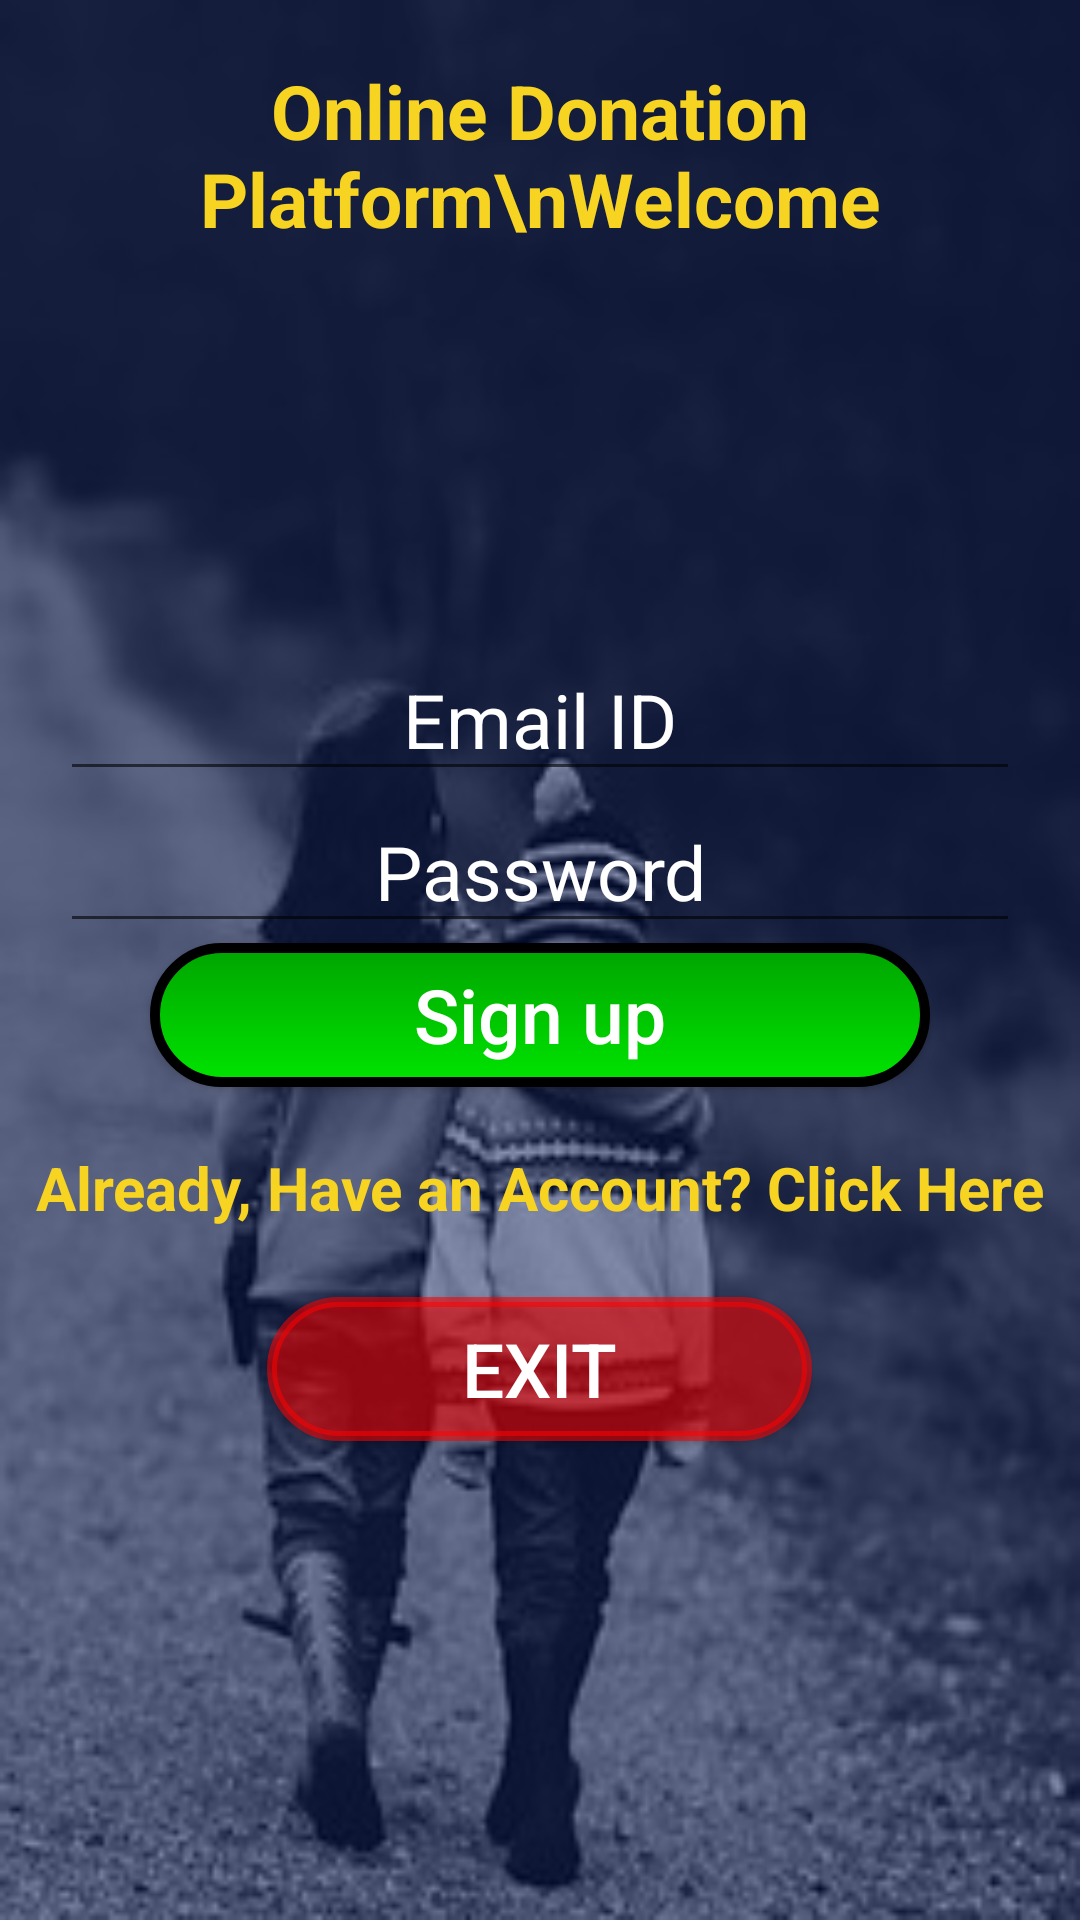

Produce the Android XML layout that renders to this screen, including the resource entries it uses.
<!-- AndroidManifest.xml: application theme AppTheme -->
<!-- res/layout/activity_first.xml -->
<?xml version="1.0" encoding="utf-8"?>

<LinearLayout xmlns:android="http://schemas.android.com/apk/res/android"
    xmlns:app="http://schemas.android.com/apk/res-auto"
    xmlns:tools="http://schemas.android.com/tools"
    android:layout_width="match_parent"
    android:layout_height="match_parent"
    android:orientation="vertical"
    tools:context=".FirstActivity"
    android:layout_gravity="center"
    android:background= "@drawable/children_p"
    >

    <LinearLayout
        android:layout_width="match_parent"
        android:layout_height="match_parent"
        android:orientation="vertical"
        android:background="#79011356">
        <TextView
            android:id="@+id/tv1"
            android:layout_width="match_parent"
            android:layout_height="wrap_content"
            android:text="Online Donation Platform\nWelcome"
            android:textStyle="bold"
            android:textSize="25dp"
            android:layout_marginTop="20dp"
            android:textColor="@color/colorAccent"
            android:gravity="center"/>
        <ImageView
            android:layout_width="130dp"
            android:layout_height="130dp"
            android:src="@drawable/icon"
            android:layout_gravity="center"/>

        <EditText
            android:id="@+id/UserNameSTART"
            android:layout_width="match_parent"
            android:layout_height="wrap_content"
            android:layout_marginHorizontal="20dp"
            android:textSize="25dp"
            android:hint="Email ID"
            android:inputType="textEmailAddress"
            android:textColorHint="@color/white"
            android:gravity="center"
            />


        <EditText
            android:id="@+id/EmailSTART"
            android:layout_width="match_parent"
            android:layout_height="wrap_content"
            android:layout_marginHorizontal="20dp"
            android:textSize="25dp"
            android:hint="Password"
            android:inputType="textPassword"
            android:textColorHint="@color/white"
            android:gravity="center"/>

        <ProgressBar
            android:id="@+id/progressBar"
            android:layout_width="wrap_content"
            android:layout_height="wrap_content"
            android:visibility="gone" />
        <Button
            android:id="@+id/btnStartFrag"
            android:layout_width="match_parent"
            android:layout_height="wrap_content"
            android:paddingVertical="5sp"
            android:textSize="25dp"
            android:layout_gravity="center"
            android:inputType="textEmailAddress"
            android:text="Sign up"
            android:layout_marginHorizontal="50dp"
            android:src="@drawable/start_button"
            android:textColor="#FFF"
            android:background="@drawable/start_button"/>

        <TextView
            android:id="@+id/AlreadyAccount"
            android:layout_width="wrap_content"
            android:layout_height="wrap_content"
            android:text="Already, Have an Account? Click Here"
            android:textSize="20dp"
            android:textStyle="bold"
            android:textColor="@color/colorAccent"
            android:layout_gravity="center"
            android:layout_marginVertical="20dp"/>

        <Button
            android:id="@+id/btnExitFrag"
            android:layout_width="wrap_content"
            android:layout_height="wrap_content"
            android:paddingHorizontal="65sp"
            android:textSize="25dp"
            android:layout_marginTop="3dp"
            android:layout_gravity="center"
            android:text="Exit"
            android:src="@drawable/start_button"
            android:textColor="#FFF"
            android:backgroundTint="#8dff0000"
            android:background="@drawable/start_button"/>

    </LinearLayout>


</LinearLayout>
<!-- resources referenced by this layout -->
<resources>
  <color name="colorAccent">#f7d322</color>
  <color name="white">#ffffff</color>
  <!-- drawable children_p: jpg bitmap (drawable, 23954 bytes) -->
  <!-- drawable start_button (drawable) -->
  <?xml version="1.0" encoding="utf-8"?>
  
  <ripple xmlns:android="http://schemas.android.com/apk/res/android"
      android:color="#eb746e0f">
      <item android:id="@android:id/mask">
          <shape android:shape="rectangle">
              <solid android:color="#e2f3f4e8" />
              <stroke android:width="2dp" android:color="#1d61f4"></stroke>
          </shape>
      </item>
  
      <item android:id="@android:id/background">
          <shape android:shape="rectangle">
              <gradient
                  android:angle="90"
                  android:endColor="#00a400"
                  android:startColor="#00e400"
                  android:type="linear" />
  
              <corners android:radius="30dp"/>
              <stroke android:width="10px"/>
  
          </shape>
      </item>
  </ripple>
  <style name="AppTheme" parent="Theme.AppCompat.DayNight">
          
          <item name="colorPrimary">@color/colorPrimary</item>
          <item name="colorPrimaryDark">@color/colorPrimaryDark</item>
          <item name="colorAccent">@color/colorAccent</item>
          <item name="android:windowBackground">@color/common_google_signin_btn_text_light_default
          </item>
          <item name="android:textColorPrimary">@color/white</item>
          <item name="android:colorBackground">@color/design_default_color_primary</item>
          <item name="android:textColorSecondaryInverse">@color/colorStatus</item>
  
      </style>
  <color name="colorPrimary">#2310d4</color>
  <color name="colorPrimaryDark">#000a8f</color>
  <color name="colorStatus">#f3f1d237</color>
</resources>
